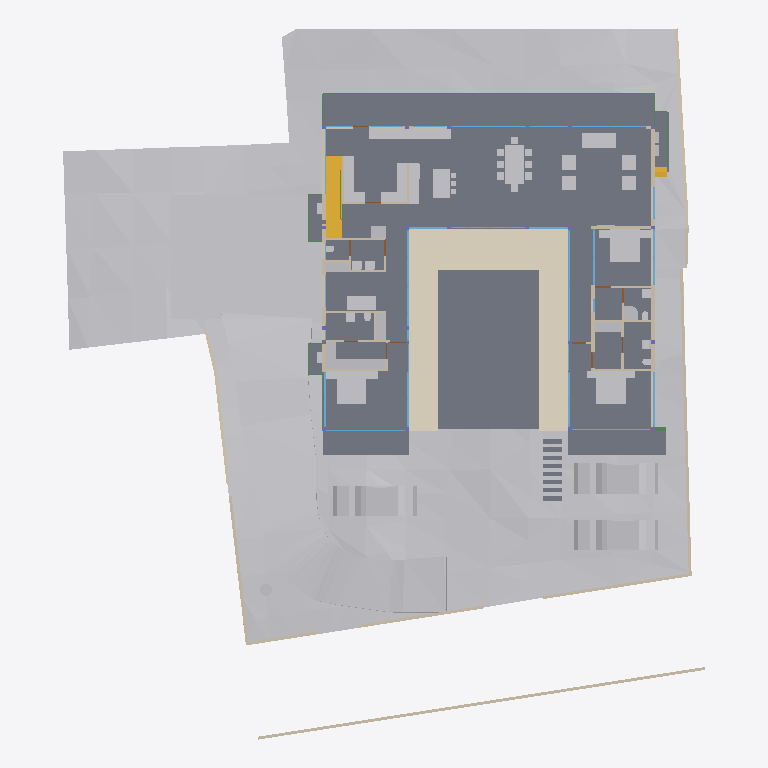
Plan cut of the same IFC building model at storey 'FF' (level 0.45 m, cut at 1.85 m), seen from above with north up, elements coloured by IFC class: 51 other elements (light grey), 38 walls (beige), 27 windows (light blue), 15 slabs (grey), 9 beams (green), 4 doors (brown), 2 stair flights (yellow), 1 covering (cream). Cut surfaces are drawn darker.
Extent 40.0 m × 44.2 m × 12.9 m (x, y, z). Storeys (6): Footing at -3.50 m; GF at -2.55 m; FF Lvl at 0.00 m; FF at 0.45 m; FF Lintel at 3.15 m; SF at 3.65 m. Elements (593): 179 IfcColumn, 151 IfcBeam, 66 IfcWall, 38 IfcWindow, 30 IfcFurniture, 26 IfcSlab, 19 IfcFooting, 17 IfcDoor, 14 IfcSanitaryTerminal, 13 IfcCovering, 8 IfcEarthworksCut, 8 IfcUnitaryEquipment.

HEADER;
FILE_DESCRIPTION(('ViewDefinition [CoordinationView]'),'2;1');
FILE_NAME('Manilal.ifc','2025-07-07T19:10:12+05:30',(),(),'IfcOpenShell 0.8.3-alpha250613','Bonsai 0.8.3-alpha250613-9b8357c','');
FILE_SCHEMA(('IFC4X3'));
ENDSEC;
DATA;
#1480=IFCPROJECT('2TuuvCHJz54PsFPcraEbH$',$,'My Project',$,$,$,$,(#3,#128),#1481);
#3305=IFCSITE('0lpfVeOW52QfroqLYyHNY2',$,'My Site',$,$,#26,$,$,$,$,$,$,$,$);
#3313=IFCBUILDING('0MzaWOaS178x5FMqOflU3C',$,'My Building',$,$,#25,$,$,$,$,$,$);
#2081=IFCBUILDINGSTOREY('09kFoqoxrCvB1_fcEsMZsQ',$,'FF',$,$,#217,$,$,$,$);
#2986=IFCBUILDINGSTOREY('0zoFHJ9PnFW80M$mIVDQW3',$,'GF',$,$,#14477,$,$,$,$);
#17145=IFCBUILDINGSTOREY('0MckaoTknA3edZMUNhTyAK',$,'SF',$,$,#17254,$,$,$,$);
#20035=IFCBUILDINGSTOREY('3LpnsPikv4mRTBpfC3WQtx',$,'FF Lvl',$,$,#20051,$,$,$,$);
#23582=IFCBUILDINGSTOREY('0DtUgpQ1b6nBmkLmvc_ehu',$,'FF Lintel',$,$,#23767,$,$,$,$);
#459032=IFCBUILDINGSTOREY('2nxT8wHGnDX9t8LjuK$yoz',$,'Footing',$,$,#459177,$,$,$,$);
#457595=IFCGEOGRAPHICELEMENT('1mqx3WFMb0_xZzgY5_pKpf',$,'Site',$,$,$,#458342,$,.TERRAIN.);
#2047=IFCSLAB('0o4IYvr$r5a9xXip1qf77x',$,'Slab',$,$,#57250,#2052,$,$);
#460540=IFCEARTHWORKSCUT('3NfQzW2p90kemh8IGcUxhf',$,'roader',$,$,#461135,#461124,$,.PAVEMENTMILLING.);
#19980=IFCSLAB('0gBflP6QrCERrajZS4Jcb5',$,'Slab',$,$,#244961,#19995,$,$);
#444096=IFCCOVERING('0_sfUdWJL30geCimsSdPtS',$,'Covering',$,$,#444126,#444111,$,$);
#446077=IFCVEHICLE('2$JJjIzDr6fuhTHFNPOXyx',$,'Vehicle',$,$,#461274,#446090,$,$);
#446049=IFCVEHICLE('1yICD2o296ROLrpKuhe72z',$,'Vehicle',$,$,#461269,#446062,$,$);
#446110=IFCVEHICLE('375bP1QIr5xwaw0xewwnFn',$,'Vehicle',$,$,#461279,#446123,$,$);
#363538=IFCSLAB('0rfp_Ohov2qeqT3_TxdHEi',$,'Slab',$,$,#363567,#363547,$,$);
#363504=IFCSLAB('0r6Ht4Hfz9hfKU4rzPm32Z',$,'Slab',$,$,#363537,#363513,$,$);
#441052=IFCWALL('1WNacC15X0Xf0V_b60Qnrw',$,'Wall',$,$,#441102,#441063,$,$);
#51049=IFCSTAIRFLIGHT('0QDG9AXQX0PgjOZTZBSSJQ',$,'StairFlight',$,$,#330515,#51062,$,12,11,0.183333337306976,0.150000005960464,.STRAIGHT.);
#7058=IFCFURNITURE('29pE85kkP97uASnGdXI9bH',$,'Furniture',$,$,#454629,#7090,$,$);
#11846=IFCFURNITURE('39rrc9a3PCpOjz$eiTdf$W',$,'Furniture',$,$,#447512,#11878,$,$);
#11957=IFCFURNITURE('2J33rbez11iRfVrYceM8DY',$,'Furniture',$,$,#305743,#11970,$,$);
#12030=IFCFURNITURE('3B8s7E7fjDlO_NqnYQjYof',$,'Furniture',$,$,#33408,#12043,$,$);
#449171=IFCFURNITURE('1rzBAdF2XDYQCO3KH26Ul$',$,'Furniture',$,$,#449207,#449182,$,$);
#362573=IFCSLAB('1kNiYiJ25CpB2FM_apFwUL',$,'Slab',$,$,#363002,#362594,$,$);
#363781=IFCSLAB('3akcNtqwn0Hexo08k_ypkq',$,'Slab',$,$,#388473,#363802,$,$);
#395961=IFCWALL('2oTy5UOG136OtM3IP_qiPs',$,'Wall',$,$,#396036,#395972,$,$);
#7098=IFCFURNITURE('3MXk8gWif1ohE$RfY6DOqq',$,'Furniture',$,$,#445182,#7130,$,$);
#244456=IFCFURNISHINGELEMENT('1V34mhiDv5wggbUM6jRsQC',$,'FurnishingElement',$,$,#244865,#244484,$);
#19509=IFCFURNISHINGELEMENT('1wEKKIVzjDLeDjVjJGXiki',$,'FurnishingElement',$,$,#446142,#19541,$);
#26337=IFCWALL('0dMaumaK11Re$pxoZyVSQ9',$,'Wall',$,$,#27501,#26348,$,$);
#229971=IFCWALL('2oOsi6buvCeB4sZT1ijFA2',$,'Wall',$,$,#230065,#229982,$,$);
#26770=IFCWALL('27WVA19Qv4efvQm6cWiqsn',$,'Wall',$,$,#452668,#26781,$,$);
#230171=IFCWALL('1HPS5ge59FQA3Ucv4$dmpm',$,'Wall',$,$,#230227,#230182,$,$);
#449470=IFCFURNITURE('297XdECV95zgrEUMPgoxvq',$,'Furniture',$,$,#449514,#449481,$,$);
#37612=IFCWALL('2oouJeu9XF0PkUjeEvxQOm',$,'Wall',$,$,#265996,#37632,$,$);
#445890=IFCWALL('2QiW7TnGvAygi5PkoeW31n',$,'Wall',$,$,#461527,#445901,$,$);
#372609=IFCSLAB('2EaTsox1TA598PptPSl07x',$,'Slab',$,$,#373867,#372630,$,$);
#449257=IFCFURNITURE('2WOkgMLY9DaQ5N36UmDPHK',$,'Furniture',$,$,#449408,#449268,$,$);
#29907=IFCBEAM('2zUjaUIRX8PO_$$4dpm23v',$,'Beam',$,$,#265083,#29919,$,$);
#44057=IFCWALL('1nWrLatmX5UucIWFwHwqn7',$,'Wall',$,$,#446710,#44077,$,$);
#27060=IFCWALL('10l$0x7lzBbBMMGF1qxI0s',$,'Wall',$,$,#27511,#27071,$,$);
#35319=IFCWALL('2ecVpX7frBE9HnXe73i5Ta',$,'Wall',$,$,#243891,#35339,$,$);
#36042=IFCWALL('2FDZc$1Z57bgSDQnhsHhc1',$,'Wall',$,$,#380618,#36062,$,$);
#449115=IFCFURNITURE('0r1oMxLo96H9rva9YbPCGB',$,'Furniture',$,$,#449256,#449126,$,$);
#244541=IFCFURNISHINGELEMENT('2JwwUQmCv2Ae2QjMfamPsc',$,'FurnishingElement',$,$,#265956,#244569,$);
#267470=IFCFURNISHINGELEMENT('1ufA2ANE52JhTB4cHcvKQc',$,'FurnishingElement',$,$,#267555,#267498,$);
#266876=IFCFURNISHINGELEMENT('1EaqRQINj92O5_luxyduwz',$,'FurnishingElement',$,$,#447497,#266904,$);
#172760=IFCWALL('2sYuhccprBsBolIfSKHX1A',$,'Wall',$,$,#447182,#172780,$,$);
#1526=IFCWALL('1CCeDmF7D6CgViS7R2QfSU',$,'Wall',$,$,#384601,#1527,$,$);
#449334=IFCFURNITURE('2xTMk_x9f9Fg$66m5Mz6NH',$,'Furniture',$,$,#449385,#449345,$,$);
#7138=IFCFURNITURE('07u5w712j3mw4b0aBksq9x',$,'Furniture',$,$,#445192,#7170,$,$);
#7230=IFCFURNITURE('257RdHH05EBOcTJGwoEUlD',$,'Furniture',$,$,#445202,#7243,$,$);
#97271=IFCFURNITURE('264iryIv5DPeHKPV4n8Efc',$,'Furniture',$,$,#97450,#97284,$,$);
#267570=IFCFURNISHINGELEMENT('0xsfNp7ez56h_anoL1l3n4',$,'FurnishingElement',$,$,#267655,#267598,$);
#25887=IFCWALL('3DOK2PUDn3QwM2HLeZR6QD',$,'Wall',$,$,#452788,#25894,$,$);
#7183=IFCFURNITURE('0I7Hp4EB58Eh801L1SZ2MY',$,'Furniture',$,$,#445197,#7196,$,$);
#7204=IFCFURNITURE('0w5hTHOp59R8PIefbPbOxu',$,'Furniture',$,$,#445187,#7217,$,$);
#97245=IFCFURNITURE('12HNCs16rDfwTzmyXQzSEm',$,'Furniture',$,$,#97445,#97258,$,$);
#312328=IFCSANITARYTERMINAL('2ApYGb9E92GxsnAmMhtfWI',$,'SanitaryTerminal',$,$,#447542,#312360,$,$);
#46178=IFCELECTRICAPPLIANCE('1eEaYeX5DEbxuBNwn_MOC2',$,'ElectricAppliance','655L LG Double Door',$,#388463,#46210,$,$);
#7853=IFCWALL('27UD4TXAD7ihl0Wy7NK4TU',$,'Wall',$,$,#447361,#7873,$,$);
#449426=IFCFURNITURE('2ZM40$ZAb70PRrzHW9LpJ8',$,'Furniture',$,$,#449552,#449437,$,$);
#46383=IFCELECTRICAPPLIANCE('2_D_HDgNP7hhO3sllSgE08',$,'ElectricAppliance.001',$,$,#77601,#46415,$,$);
#130539=IFCWALL('1N0zesiAv8s9$ZcdzUGklQ',$,'Wall',$,$,#244896,#130559,$,$);
#1178=IFCWALL('3AfEJ0oVbCRebTpYg3hat2',$,'Wall',$,$,#264970,#1184,$,$);
#27098=IFCWALL('2qQNxnpy98iB6JMyhLi2FK',$,'Wall',$,$,#27516,#27109,$,$);
#1256=IFCWALL('3lCTnZM_XFn9QCb3frIzB4',$,'Wall',$,$,#267272,#1262,$,$);
#362609=IFCSTAIRFLIGHT('2YQn9a$XPAR8PX6QXu0TXq',$,'StairFlight',$,$,#364910,#362641,$,16,15,0.206249997019768,0.25,.STRAIGHT.);
#1112=IFCWALL('0ZJZVj_BPB0RhymVqZDjrB',$,'Wall',$,$,#382289,#1118,$,$);
#93655=IFCWALL('3ehB$V3hTFvf8xZdTKhW01',$,'Wall',$,$,#447159,#93675,$,$);
#461528=IFCGEOGRAPHICELEMENT('1MeIP8fozAdBVIcF4ngXCj',$,'Coconut',$,$,#461706,#461566,$,.VEGETATION.);
#26134=IFCWALL('3i_YpJFe9529T2L9L4$CKB',$,'Wall',$,$,#27496,#26145,$,$);
#1342=IFCWALL('1zYAwAgZ94A9q2Xf$lP7Cn',$,'Wall',$,$,#266006,#1343,$,$);
#173453=IFCWINDOW('3TfmPwo9v7g8rl7yTI8PR0',$,'Window',$,$,#447760,#173471,$,2.79999995231628,3.45000004768372,$,$,$);
#380842=IFCWINDOW('3PLDVCZpH7LhgfzRTvXp7K',$,'Window',$,$,#384753,#384709,$,1.79999995231628,1.0,$,$,$);
#2037=IFCWALL('2UVtoYL$14dgND2FpfCTNX',$,'Wall',$,$,#447557,#2042,$,$);
#447224=IFCWINDOW('3guyH63vnB3P$cCD9r0_zK',$,'Window',$,$,#447587,#447242,$,2.79999995231628,4.5,$,$,$);
#25622=IFCWINDOW('03HgKoXUP97huBY23s7FSC',$,'Window',$,$,#243921,#102990,$,2.79999995231628,3.45000004768372,$,.DOUBLE_PANEL_VERTICAL.,$);
#42904=IFCWINDOW('0yG0aNsF5CdOTl1YRaiwT0',$,'Window',$,$,#266021,#109941,$,2.79999995231628,4.0,$,$,$);
#42784=IFCWINDOW('1X8uCygFf1TRSEXVdpbnd0',$,'Window',$,$,#266026,#110183,$,2.79999995231628,3.0,$,$,$);
#183171=IFCWINDOW('2eK2SWY_H22e6Svf5gP6pA',$,'Window',$,$,#384583,#384539,$,1.79999995231628,3.45000004768372,$,$,$);
#384612=IFCWINDOW('2C8MHtt2H8jQIK8DkgU_ce',$,'Window',$,$,#389193,#384644,$,1.79999995231628,3.45000004768372,$,$,$);
#447264=IFCWINDOW('2$JXuyiTT8QfjHWzh3RQpm',$,'Window',$,$,#447592,#447282,$,2.79999995231628,3.0,$,$,$);
#45867=IFCWINDOW('2ITQQA3UX1gg8I8niCWSY4',$,'Window',$,$,#266016,#447994,$,2.79999995231628,4.5,$,$,$);
#444755=IFCWALL('32z2NpiHrAyuIqyu_YGXgO',$,'Wall',$,$,#444817,#444775,$,$);
#1283=IFCWALL('3TMKTJOXP4kO7RGlBcguQ3',$,'Wall',$,$,#265003,#1289,$,$);
#12082=IFCFURNITURE('1ijuMDyij9H8QL3CN8GtC4',$,'Furniture',$,$,#33418,#12095,$,$);
#233175=IFCSLAB('0VBI372_j7QfV8K77ZXc2j',$,'Slab',$,$,#396328,#233196,$,$);
#233456=IFCSLAB('3aaRRI8RTD_hmdhlW5RoWg',$,'Slab',$,$,#396363,#233481,$,$);
#233423=IFCSLAB('2iz_Ym1n1ESAR1rowyjd_I',$,'Slab',$,$,#396358,#233448,$,$);
#7689=IFCWALL('0dxWKeo9r0A8LiqkBJOP0c',$,'Wall',$,$,#447547,#7709,$,$);
#444834=IFCWALL('1Fx9sEX11DYf94GLQzz2JU',$,'Wall',$,$,#444891,#444854,$,$);
#31788=IFCSANITARYTERMINAL('1k$1F$QwDAaQd7DgWKkhJt',$,'SanitaryTerminal',$,$,#81866,#31801,$,$);
#32932=IFCSANITARYTERMINAL('0alXl67Mz3UOHuHPJAAx8X',$,'SanitaryTerminal',$,$,#81871,#32945,$,$);
#11886=IFCFURNITURE('08t00vVFn2_PNEL0nmpi4V',$,'Furniture',$,$,#447502,#11918,$,$);
#11931=IFCFURNITURE('2JL5EreVn6NOEYfo807d0n',$,'Furniture',$,$,#447507,#11944,$,$);
#12056=IFCFURNITURE('1Tx$doZ9b7ixhiQ_gbtQd4',$,'Furniture',$,$,#33413,#12069,$,$);
#52721=IFCWALL('3HoUgi9751ffyJn8Tt97uA',$,'Wall',$,$,#266381,#52741,$,$);
#12849=IFCSANITARYTERMINAL('1ztpUHwNv1MuVJRLc_toj6',$,'SanitaryTerminal',$,$,#447532,#12881,$,$);
#12946=IFCSANITARYTERMINAL('237pQbKSj1tg5CbkfQmNl1',$,'SanitaryTerminal',$,$,#441918,#12959,$,$);
#62783=IFCSANITARYTERMINAL('1W6hE1Q9HFq9QjSPyMj_lH',$,'SanitaryTerminal',$,$,#447537,#62796,$,$);
#7785=IFCWALL('3alb8PmNnBWRaq9wE7XFnt',$,'Wall',$,$,#446660,#7805,$,$);
#265447=IFCWINDOW('11VC8UY6nBiuqgLWYbOviy',$,'Window',$,$,#436317,#265465,$,2.79999995231628,4.92999982833862,$,.SINGLE_PANEL.,$);
#23385=IFCWINDOW('3liBQwp293KPogKKZ10Jtg',$,'Window',$,$,#265446,#43696,$,2.79999995231628,4.92999982833862,$,.SINGLE_PANEL.,$);
#150204=IFCWINDOW('2rSMA4AuH6FeN4rb0KSroB',$,'Window',$,$,#244976,#150354,$,2.79999995231628,2.40050005912781,$,.SINGLE_PANEL.,$);
#46025=IFCWALL('3_n5vNidv469mEa41_hn3r',$,'Wall',$,$,#445802,#46045,$,$);
#150381=IFCWINDOW('0RDdtohGb3wPXN7Q65V5l1',$,'Window',$,$,#244981,#150394,$,2.79999995231628,2.40050005912781,$,.SINGLE_PANEL.,$);
#233258=IFCSLAB('2WAIJ5xUDCB8vhErrinr6d',$,'Slab',$,$,#396333,#233283,$,$);
#233291=IFCSLAB('3mCoSy7r190wdzvyYb56iW',$,'Slab',$,$,#396338,#233316,$,$);
#233324=IFCSLAB('2BlEnr04f3vANw00E8t1T3',$,'Slab',$,$,#396343,#233349,$,$);
#233357=IFCSLAB('06iRZLKKfCP8faLo55KHRz',$,'Slab',$,$,#396348,#233382,$,$);
#233390=IFCSLAB('2f2jkuEQ95deHHcp0LeZsL',$,'Slab',$,$,#396353,#233415,$,$);
#55311=IFCWALL('1sNrPq82f1qvmjg1j5M$n3',$,'Wall',$,$,#187866,#55331,$,$);
#80186=IFCWALL('3kDpYh0M9DMQCp3tr5pnbc',$,'Wall',$,$,#267235,#80206,$,$);
#380908=IFCWINDOW('1lGEA26ojCweF_Y_0KBSy7',$,'Window',$,$,#381188,#380926,$,1.79999995231628,1.0,$,$,$);
#11978=IFCFURNITURE('2GNkki_F53svXIRizzljEt',$,'Furniture',$,$,#305733,#265156,$,$);
#265169=IFCFURNITURE('2hfsZI7BX1G95tXka9KQ4c',$,'Furniture',$,$,#305738,#265182,$,$);
#363755=IFCUNITARYEQUIPMENT('0JDCkdxmj3oxTz_uQQEVKT',$,'UnitaryEquipment',$,$,#363819,#363768,$,$);
#366866=IFCUNITARYEQUIPMENT('2Fw0FCYgfBhfGmA9MAgmOd',$,'UnitaryEquipment',$,$,#415258,#366879,$,$);
#444634=IFCBEAM('3HI9jYE49DQh59L0y7CDx2',$,'Beam',$,$,#444730,#444645,$,$);
#67609=IFCWALL('1b9bPzqb104AcHTtLpy63V',$,'Wall',$,$,#267456,#67629,$,$);
#384754=IFCBEAM('0WWpVKl9XAOObgNswx6AN9',$,'Beam',$,$,#384986,#384765,$,$);
#12920=IFCSANITARYTERMINAL('0kpsmz29D8juUyM19Wtlly',$,'SanitaryTerminal',$,$,#441908,#12933,$,$);
#12769=IFCSANITARYTERMINAL('2vdxbHG$XBkAinHNSDuSLM',$,'SanitaryTerminal',$,$,#447522,#12801,$,$);
#62762=IFCSANITARYTERMINAL('2DTr6V3Ov5BOyCO61nsVCy',$,'SanitaryTerminal',$,$,#447527,#62775,$,$);
#364003=IFCBEAM('1xPErLVJn7SRRurKwzPU$a',$,'Beam',$,$,#388718,#364014,$,$);
#441596=IFCBEAM('0mg04q$01DhAmI44ZcdEcS',$,'Beam',$,$,#441669,#441607,$,$);
#12998=IFCSANITARYTERMINAL('1pCYUjjaX5yvTggnnvT9WB',$,'SanitaryTerminal',$,$,#267881,#13011,$,$);
#395885=IFCWALL('0SzsKfT0jBuBF18kzhhOm3',$,'Wall',$,$,#395960,#395896,$,$);
#363956=IFCUNITARYEQUIPMENT('2jk8msV5n85QmwykNSoutP',$,'UnitaryEquipment',$,$,#364920,#363969,$,$);
#363982=IFCUNITARYEQUIPMENT('2IoLUD56D97gPVX_sl2ctQ',$,'UnitaryEquipment',$,$,#364925,#363995,$,$);
#57309=IFCBEAM('3xcDMG0aj9Xgc56BcdooE6',$,'Beam',$,$,#243525,#57320,$,$);
#176076=IFCWINDOW('2ZtwOiAmvEueKbdoo64HrK',$,'Window',$,$,#267144,#176089,$,2.79999995231628,2.40050005912781,$,.SINGLE_PANEL.,$);
#41613=IFCWINDOW('3V21HLULz4rhhoikKYxwTW',$,'Window.022',$,$,#244991,#148935,$,2.79999995231628,2.32599997520447,$,.DOUBLE_PANEL_VERTICAL.,$);
#130039=IFCWINDOW('2d4nEuDYnCKAVj7s5RlWM7',$,'Window',$,$,#267149,#175723,$,2.79999995231628,4.82399988174438,$,.TRIPLE_PANEL_VERTICAL.,$);
#149274=IFCWINDOW('30_aGhIs59sBUX7Za7xGJZ',$,'Window.022',$,$,#244986,#149292,$,2.79999995231628,2.32599997520447,$,.DOUBLE_PANEL_VERTICAL.,$);
#175745=IFCWINDOW('3z5JKHZ41FdxrSJllwuMgx',$,'Window',$,$,#267154,#175763,$,2.79999995231628,4.82399988174438,$,.TRIPLE_PANEL_VERTICAL.,$);
#175844=IFCWINDOW('3FEUGUF8n8vfgPx6dMRP2G',$,'Window',$,$,#267159,#175862,$,2.79999995231628,4.82399988174438,$,.TRIPLE_PANEL_VERTICAL.,$);
#175889=IFCWINDOW('3QDjposrH1gvpn64wXKX9b',$,'Window',$,$,#267164,#175907,$,2.79999995231628,4.82399988174438,$,.TRIPLE_PANEL_VERTICAL.,$);
#28808=IFCWALL('3m8X89_nHEBQ3A$cO0dW30',$,'Wall',$,$,#447562,#28828,$,$);
#93153=IFCDOOR('06ge_TnPfF$uRFBA_bihvC',$,'Door',$,$,#267189,#93166,$,2.09999990463257,1.0,$,$,$);
#110332=IFCWINDOW('3vjocJxinCiwHdUnGVZCKs',$,'Window',$,$,#166499,#166072,$,1.79999995231628,2.0,$,.DOUBLE_PANEL_VERTICAL.,$);
#14220=IFCWINDOW('1JUpa15w1EPgGvbWoKg73I',$,'Window',$,$,#415230,#169623,$,1.5,2.5,$,.SINGLE_PANEL.,$);
#55626=IFCWALL('2M7j5Ecbb0FxD1NCjCSrSn',$,'Wall',$,$,#187838,#55646,$,$);
#233083=IFCWINDOW('0ZIFlr5aL5vhbPv_6PnM6F',$,'Window',$,$,#266396,#233096,$,1.79999995231628,3.45000004768372,$,$,$);
#379749=IFCBEAM('3TCqQX1$n5nh4hc72nvokR',$,'Beam',$,$,#387252,#379760,$,$);
#448009=IFCWINDOW('1k5j2LZo12PPy25cDOE0F2',$,'Window',$,$,#448069,#448022,$,1.79999995231628,3.45000004768372,$,$,$);
#448309=IFCWINDOW('0A_NHBC7DB$fTGI7283k8Z',$,'Window',$,$,#448377,#448330,$,1.5,2.5,$,.SINGLE_PANEL.,$);
#9033=IFCDOOR('1G5Su1EVTF8AbsbEytgRBM',$,'Door',$,$,#446641,#9065,$,2.09999990463257,1.0,$,$,$);
#67076=IFCDOOR('3tEFG6Om12k9izFOR1Pomu',$,'Door',$,$,#188223,#82092,$,2.09999990463257,1.0,$,$,$);
#372973=IFCBEAM('3w2H4CPpnFe8QqAxZd37IL',$,'Beam',$,$,#373942,#372984,$,$);
#387180=IFCBEAM('1Mtrjp$T15oAfZGvd5Kjz0',$,'Beam',$,$,#388743,#387191,$,$);
#446996=IFCDOOR('1hPKTZqtDCleYhfZuRwpqW',$,'Door',$,$,#447079,#447009,$,2.09999990463257,1.0,$,$,$);
ENDSEC;
